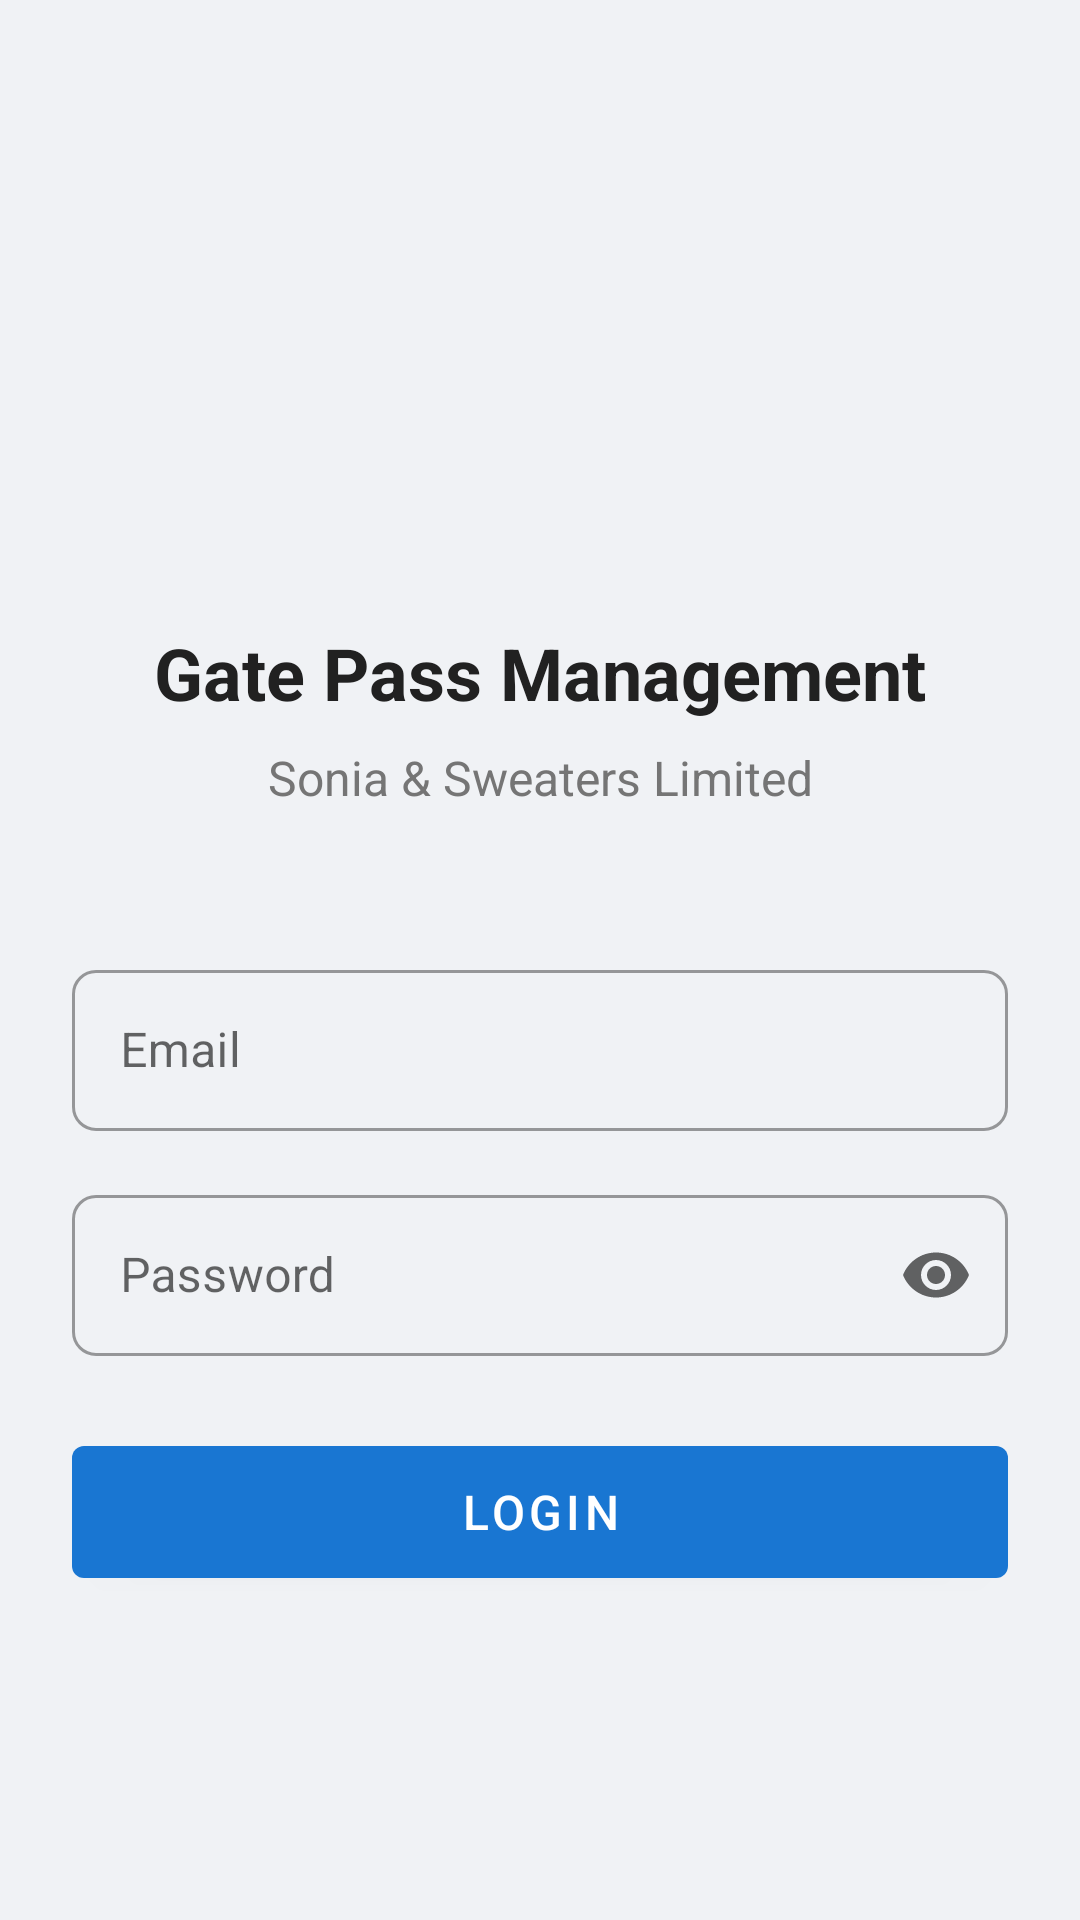

Write the Android layout XML for this screen, with the resource values it uses.
<!-- AndroidManifest.xml: activity theme Theme.GatePassManagement.NoActionBar -->
<!-- res/layout/activity_login.xml -->
<?xml version="1.0" encoding="utf-8"?>
<androidx.constraintlayout.widget.ConstraintLayout xmlns:android="http://schemas.android.com/apk/res/android"
    xmlns:app="http://schemas.android.com/apk/res-auto"
    xmlns:tools="http://schemas.android.com/tools"
    android:layout_width="match_parent"
    android:layout_height="match_parent"
    android:background="@color/background"
    android:padding="24dp"
    tools:context=".ui.auth.LoginActivity">

    <ImageView
        android:id="@+id/logoImageView"
        android:layout_width="120dp"
        android:layout_height="120dp"
        android:layout_marginTop="48dp"
        android:contentDescription="@string/app_name"
        android:src="@mipmap/ic_launcher"
        app:layout_constraintEnd_toEndOf="parent"
        app:layout_constraintStart_toStartOf="parent"
        app:layout_constraintTop_toTopOf="parent" />

    <TextView
        android:id="@+id/titleTextView"
        android:layout_width="wrap_content"
        android:layout_height="wrap_content"
        android:layout_marginTop="16dp"
        android:text="@string/app_name"
        android:textColor="@color/text_primary"
        android:textSize="24sp"
        android:textStyle="bold"
        app:layout_constraintEnd_toEndOf="parent"
        app:layout_constraintStart_toStartOf="parent"
        app:layout_constraintTop_toBottomOf="@+id/logoImageView" />

    <TextView
        android:id="@+id/subtitleTextView"
        android:layout_width="wrap_content"
        android:layout_height="wrap_content"
        android:layout_marginTop="8dp"
        android:text="Sonia &amp; Sweaters Limited"
        android:textColor="@color/text_secondary"
        android:textSize="16sp"
        app:layout_constraintEnd_toEndOf="parent"
        app:layout_constraintStart_toStartOf="parent"
        app:layout_constraintTop_toBottomOf="@+id/titleTextView" />

    <com.google.android.material.textfield.TextInputLayout
        android:id="@+id/emailTextInputLayout"
        style="@style/TextInputStyle"
        android:layout_width="match_parent"
        android:layout_height="wrap_content"
        android:layout_marginTop="48dp"
        android:hint="@string/email"
        app:layout_constraintEnd_toEndOf="parent"
        app:layout_constraintStart_toStartOf="parent"
        app:layout_constraintTop_toBottomOf="@+id/subtitleTextView">

        <com.google.android.material.textfield.TextInputEditText
            android:id="@+id/emailEditText"
            android:layout_width="match_parent"
            android:layout_height="wrap_content"
            android:inputType="textEmailAddress"
            android:padding="16dp" />

    </com.google.android.material.textfield.TextInputLayout>

    <com.google.android.material.textfield.TextInputLayout
        android:id="@+id/passwordTextInputLayout"
        style="@style/TextInputStyle"
        android:layout_width="match_parent"
        android:layout_height="wrap_content"
        android:layout_marginTop="16dp"
        android:hint="@string/password"
        app:endIconMode="password_toggle"
        app:layout_constraintEnd_toEndOf="parent"
        app:layout_constraintStart_toStartOf="parent"
        app:layout_constraintTop_toBottomOf="@+id/emailTextInputLayout">

        <com.google.android.material.textfield.TextInputEditText
            android:id="@+id/passwordEditText"
            android:layout_width="match_parent"
            android:layout_height="wrap_content"
            android:inputType="textPassword"
            android:padding="16dp" />

    </com.google.android.material.textfield.TextInputLayout>

    <com.google.android.material.button.MaterialButton
        android:id="@+id/loginButton"
        android:layout_width="match_parent"
        android:layout_height="56dp"
        android:layout_marginTop="24dp"
        android:text="@string/login"
        android:textSize="16sp"
        app:layout_constraintEnd_toEndOf="parent"
        app:layout_constraintStart_toStartOf="parent"
        app:layout_constraintTop_toBottomOf="@+id/passwordTextInputLayout" />

    <ProgressBar
        android:id="@+id/progressBar"
        android:layout_width="wrap_content"
        android:layout_height="wrap_content"
        android:visibility="gone"
        app:layout_constraintBottom_toBottomOf="parent"
        app:layout_constraintEnd_toEndOf="parent"
        app:layout_constraintStart_toStartOf="parent"
        app:layout_constraintTop_toTopOf="parent" />

    <TextView
        android:id="@+id/errorTextView"
        android:layout_width="match_parent"
        android:layout_height="wrap_content"
        android:layout_marginTop="16dp"
        android:gravity="center"
        android:textColor="@color/error"
        android:textSize="14sp"
        android:visibility="gone"
        app:layout_constraintEnd_toEndOf="parent"
        app:layout_constraintStart_toStartOf="parent"
        app:layout_constraintTop_toBottomOf="@+id/loginButton" />

</androidx.constraintlayout.widget.ConstraintLayout>
<!-- resources referenced by this layout -->
<resources>
  <color name="background">#F0F2F5</color>
  <color name="error">#F44336</color>
  <color name="text_primary">#212121</color>
  <color name="text_secondary">#757575</color>
  <string name="app_name">Gate Pass Management</string>
  <string name="email">Email</string>
  <string name="login">Login</string>
  <string name="password">Password</string>
  <style name="TextInputStyle" parent="Widget.MaterialComponents.TextInputLayout.OutlinedBox">
          <item name="boxCornerRadiusTopStart">8dp</item>
          <item name="boxCornerRadiusTopEnd">8dp</item>
          <item name="boxCornerRadiusBottomStart">8dp</item>
          <item name="boxCornerRadiusBottomEnd">8dp</item>
      </style>
  <style name="Theme.GatePassManagement.NoActionBar">
          <item name="windowActionBar">false</item>
          <item name="windowNoTitle">true</item>
      </style>
</resources>
